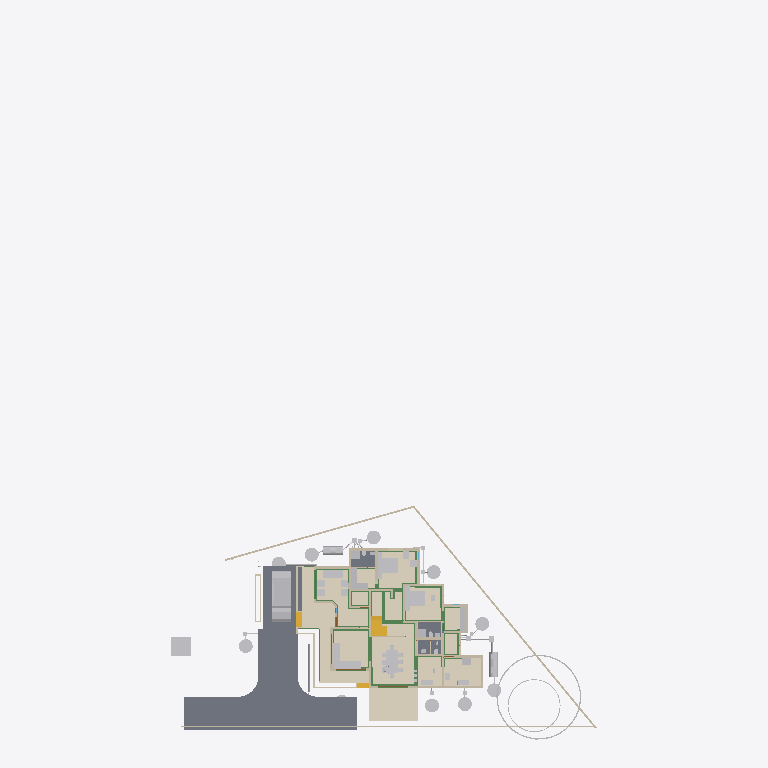
Plan cut of the same IFC building model at storey 'GFWall' (level 0.00 m, cut at 1.40 m), seen from above with north up, elements coloured by IFC class (only those large enough to see are counted): 41 other elements (light grey), 32 walls (beige), 23 beams (green), 5 slabs (grey), 5 coverings (cream), 4 stair flights (yellow), 3 doors (brown). Cut surfaces are drawn darker.
Extent 43.3 m × 72.3 m × 25.5 m (x, y, z). Storeys (13): 00 at 0.00 m; AC at 0.00 m; Plumbing at 0.00 m; Footing at 0.00 m; Verandah at 0.00 m; GFWall at 0.00 m; schedule at 0.00 m; GF at 0.45 m; Electrical at 1.20 m; GFLintel at 2.55 m; FF at 3.60 m; FFLintel at 5.80 m; SF at 6.45 m. Elements (1157): 267 IfcWall, 186 IfcBeam, 126 IfcColumn, 112 IfcPipeSegment, 51 IfcFurniture, 45 IfcDoor, 45 IfcWindow, 42 IfcSwitchingDevice, 31 IfcLamp, 27 IfcSlab, 24 IfcOutlet, 21 IfcRailing.

HEADER;
FILE_DESCRIPTION(('ViewDefinition[DesignTransferView]'),'2;1');
FILE_NAME('AnilIFC.ifc','2025-10-20T16:58:28+05:30',('Arunarchitect','arunmr801@gmail.com'),('',''),'IfcOpenShell 0.8.3-post1','Bonsai 0.8.3-post1','Nobody');
FILE_SCHEMA(('IFC4X3'));
ENDSEC;
DATA;
#1=IFCPROJECT('0$WNUybvfAYORhaB4XNFsz',$,'My Project',$,$,$,$,(#14,#26),#9);
#30=IFCSITE('3M0IN1zgbAER3qQbvbHEyN',$,'My Site',$,$,#21593,$,$,$,$,$,$,$,$);
#2446=IFCSITE('1Q_c7uVcTCngKTLSlSECoW',$,'Site',$,$,#21603,#2459,$,$,$,$,$,$,$);
#36=IFCBUILDING('1$IA7hdqP7iPKszbJPMQXv',$,'AnilBuilding',$,$,#21598,$,$,$,$,$,$);
#42=IFCBUILDINGSTOREY('2kIwN_l2HEff17hxWulS$t',$,'00',$,$,#21448,$,$,$,$);
#96=IFCBUILDINGSTOREY('1ytHU9NMr9xuhR6nOuParS',$,'GF',$,$,#259126,$,$,$,$);
#113=IFCBUILDINGSTOREY('02Wk4pOKz6S8OjqfsSxw3f',$,'FF',$,$,#212981,$,$,$,$);
#12120=IFCBUILDINGSTOREY('30jjxh13H5ZfRPWBSBUv3P',$,'GFLintel',$,$,#205699,$,$,$,$);
#63201=IFCBUILDINGSTOREY('29$z2S3$n8RvRPKj7iW$sZ',$,'SF',$,$,#63429,$,$,$,$);
#254164=IFCBUILDINGSTOREY('0hSkQ7R7j6iwbn$mabHG_z',$,'AC',$,$,#254180,$,$,$,$);
#254475=IFCBUILDINGSTOREY('17e8_SOoX1N969VhM7p27j',$,'Plumbing',$,$,#254491,$,$,$,$);
#276300=IFCBUILDINGSTOREY('2Qmj$XeZb8nw_ZcmXcYRB7',$,'FFLintel',$,$,#276326,$,$,$,$);
#292157=IFCBUILDINGSTOREY('1BrinBLvn9VPZ2DwTGsjMK',$,'Footing',$,$,#292173,$,$,$,$);
#293765=IFCBUILDINGSTOREY('3pVexKP5P8iukW5Nd8aFrc',$,'Verandah',$,$,#293781,$,$,$,$);
#297723=IFCBUILDINGSTOREY('2pr7wGpJ56cP6TafPwDVS2',$,'GFWall',$,$,#297739,$,$,$,$);
#310266=IFCBUILDINGSTOREY('1nR_hxgln2egxOZBXRaUnL',$,'schedule',$,$,#310282,$,$,$,$);
#316611=IFCBUILDINGSTOREY('2LRAlnEnr8vBpshAssS5bz',$,'Electrical',$,$,#318048,$,$,$,$);
#102656=IFCSLAB('0PC2wOFKfA58MASSpvqWe1',$,'Slab',$,$,#260181,#102677,$,$);
#262073=IFCCOVERING('30fSC4O5j3CB$Dk5H7lFs0',$,'Covering.002',$,$,#351506,#262087,$,$);
#277722=IFCCOVERING('2qKwhCDGX0KgYMPSj_J_bq',$,'Covering.001',$,$,#277771,#277738,$,$);
#277772=IFCCOVERING('3MYM6S3Jf0_O8wl3_PMk7D',$,'Covering.001',$,$,#277855,#277788,$,$);
#97782=IFCSLAB('2H_RNqbb95NBqUBEz4KwU3',$,'Slab',$,$,#297238,#97803,$,$);
#9759=IFCVEHICLE('1oADfEVWn0tPCUY0EM8eBG',$,'Vehicle',$,$,#44509,#9791,$,$);
#14987=IFCWALL('3QvJTaeo13jR4q00Btfvpq',$,'Wall',$,$,#70690,#14998,$,$);
#15105=IFCWALL('2$tbsWQJT3PftHdFdSZRzF',$,'Wall',$,$,#299408,#15116,$,$);
#245824=IFCEARTHWORKSCUT('3BB3EOeNDBbh3wKPIfxmm_',$,'test',$,$,#245839,#245834,$,.BASE_EXCAVATION.);
#342427=IFCCOVERING('3Ja9gY2aD49xtrU4yyEjR$',$,'Covering',$,$,#342466,#342438,$,$);
#25612=IFCFURNITURE('2akChVyKvEohXfhOaKw10T',$,'Furniture',$,$,#259196,#25644,$,$);
#14884=IFCWALL('0MuvIxI8bFFxmzWw1hEsL7',$,'Wall',$,$,#70633,#14890,$,$);
#76381=IFCGEOGRAPHICELEMENT('2pfiLi3vv79x_8U6RE3CYp',$,'GeographicElement',$,$,#76413,#76449,$,$);
#25270=IFCFURNITURE('1LH09B9mjBF9cFS_bJydOX',$,'Furniture',$,$,#332405,#25301,$,$);
#18777=IFCFURNITURE('1aP3zeWsL0ZQXEuRipuWXs',$,'Furniture',$,$,#331035,#328914,$,$);
#260886=IFCSLAB('0bDQP6tcn4Og7Qe7jnH8Ym',$,'Slab',$,$,#297213,#260897,$,$);
#306840=IFCFURNITURE('36fJsTb99Eyh2vWH1pKTwS',$,'Furniture',$,$,#342541,#306839,$,$);
#261115=IFCSLAB('22RkFxv3DEL8I9nMeh78Jw',$,'Slab',$,$,#297178,#261126,$,$);
#341357=IFCCOVERING('3467yPte9AhfGrgxN2c88g',$,'Covering',$,$,#367991,#341372,$,$);
#261084=IFCSLAB('2seLeMeHD9zgkmalz8MFZW',$,'Slab',$,$,#297173,#261095,$,$);
#188=IFCWALL('1PzxetMNn7avsyHCxKbrs1',$,'Wall',$,$,#297940,#199,$,$);
#153032=IFCBEAM('0Lg9H3X11CLvuYUlttgRuM',$,'Beam',$,$,#293039,#153043,$,$);
#604=IFCWALL('0vQHFjq6DDjRfeuf4$xxQH',$,'Wall',$,$,#297780,#615,$,$);
#17628=IFCFURNITURE('17qZxJfnjAUwxgeyWuttn3',$,'Furniture',$,$,#259161,#17627,$,$);
#351490=IFCSTAIRFLIGHT('3EppzatP9FdO4c4AJZih_4',$,'StairFlight',$,$,#351501,#351489,$,3,2,0.149999996026357,0.100000001490116,.STRAIGHT.);
#284019=IFCTANK('3qRYh8yDL4d9WNkul5R4RQ',$,'Tank',$,$,#284038,#284188,$,$);
#255038=IFCWASTETERMINAL('3rfLcqKxX4Kf8swMGSeBcG',$,'WasteTerminal',$,$,#255070,#255049,$,$);
#255278=IFCWASTETERMINAL('286XWqxB1CQORdGIeRnK4U',$,'WasteTerminal',$,$,#255413,#255289,$,$);
#255010=IFCWASTETERMINAL('04n5z4SPz4qQLjx2oBzJTv',$,'WasteTerminal',$,$,#255037,#255021,$,$);
#280437=IFCWASTETERMINAL('0ACW8ZK3T9sgaU1NqdioGs',$,'WasteTerminal',$,$,#280464,#280448,$,$);
#309740=IFCWASTETERMINAL('2jDW2cXYnE$OMVBI7YaoBX',$,'WasteTerminal',$,$,#309805,#309751,$,$);
#309763=IFCWASTETERMINAL('0oHg7IQh15MB6n5T8_C62Y',$,'WasteTerminal',$,$,#309810,#309774,$,$);
#280652=IFCWASTETERMINAL('2_588ThEj9XPXM8Y8EhZzP',$,'WasteTerminal',$,$,#280694,#280663,$,$);
#299=IFCWALL('3YOHcsAdT3PO$57Bo2wlO0',$,'Wall',$,$,#297765,#310,$,$);
#25314=IFCFURNITURE('0Rgq7HzdzEhvU_dNff47Wu',$,'Furniture',$,$,#259191,#25343,$,$);
#309811=IFCWASTETERMINAL('2uVJUZjwn0LwzRVFqSxTma',$,'WasteTerminal',$,$,#309853,#309822,$,$);
#74869=IFCGEOGRAPHICELEMENT('3qyTpdBrLCaxCPBVEhKmZp',$,'GeographicElement',$,$,#76320,#74901,$,$);
#284039=IFCTANK('1p025r55j11QhHfJRz6BGC',$,'Tank',$,$,#309800,#284052,$,$);
#149790=IFCBEAM('1a$n3x3YjFg97HuR3xHsyR',$,'Beam',$,$,#292629,#149801,$,$);
#516=IFCWALL('0kHakQ$Fb8lPUKd_GxCfr6',$,'Wall',$,$,#297810,#527,$,$);
#10353=IFCSTAIRFLIGHT('2Zm0rZgTbDdgxMEp5bq$9_',$,'StairFlight',$,$,#341864,#10385,$,10,9,0.172699999809265,0.150000005960464,.STRAIGHT.);
#25122=IFCFURNITURE('0eMwo17SHA2AtkijqvowIK',$,'Furniture',$,$,#259281,#25153,$,$);
#57461=IFCWALL('22p$gjPlf4_fmH50hLiwEg',$,'Wall',$,$,#165724,#57472,$,$);
#280465=IFCWASTETERMINAL('1uBGk1gxzE9hTrqFRynQQB',$,'WasteTerminal',$,$,#280637,#280476,$,$);
#699=IFCWALL('1YEXD_311BPxR14yKIlEMz',$,'Wall',$,$,#297745,#710,$,$);
#423=IFCWALL('1yZ5GwNe15fArSzrc3cNGE',$,'Wall',$,$,#298005,#434,$,$);
#130=IFCWALL('04CHTr6Lj4wPvBnmyPYJ6Z',$,'Wall',$,$,#297815,#138,$,$);
#154183=IFCBEAM('0Yihe8znn258ntGVME035D',$,'Beam',$,$,#292524,#154194,$,$);
#36450=IFCWALL('1bzvSivc55Gu6ANT5eBo$k',$,'Wall',$,$,#328679,#36462,$,$);
#209645=IFCBEAM('33d3d9YYb0d9QQ2WCwOwLo',$,'Beam',$,$,#298212,#209656,$,$);
#454=IFCWALL('1cEUYXkQ18g8A2AkmtiTwk',$,'Wall',$,$,#297855,#465,$,$);
#268=IFCWALL('2RgLl6fRz15frDI_PC4t9e',$,'Wall',$,$,#297990,#279,$,$);
#252257=IFCPIPESEGMENT('1RqUWIGuv25gO4msIGhaL6',$,'PipeSegment',$,$,#309969,#252291,$,.FLEXIBLESEGMENT.);
#154273=IFCBEAM('1XRnEmK9H0BQ9w5Vz4gh4C',$,'Beam',$,$,#292359,#154284,$,$);
#153666=IFCBEAM('0MIPwZEUXATv$BBWagWbD4',$,'Beam',$,$,#292534,#153677,$,$);
#6545=IFCSTAIRFLIGHT('3mjK21MVj5Wxp88atmNL9l',$,'StairFlight',$,$,#60989,#6544,$,2,1,0.150000005960464,0.25,.STRAIGHT.);
#25161=IFCFURNITURE('3ia0j471fEl9_3EcPDtlMf',$,'Furniture',$,$,#259186,#29497,$,$);
#59003=IFCWALL('0QbKQ4QwXCE91xtueIIBH_',$,'Wall',$,$,#165935,#59014,$,$);
#154500=IFCBEAM('080XFfqrn6FfLsy8Inj5Im',$,'Beam',$,$,#292579,#154511,$,$);
#29358=IFCWALL('3U3_2IE6LES8tAXzbZT3By',$,'Wall',$,$,#297965,#29370,$,$);
#1217=IFCWALL('2Q5YCkzor9Ngjftvgr0hJV',$,'Wall',$,$,#297770,#1228,$,$);
#842=IFCWALL('3BP$Kj7eL8rfLzufr5wfXy',$,'Wall',$,$,#297980,#853,$,$);
#23313=IFCSANITARYTERMINAL('2AQwLasl50KvvqUmlCa0I7',$,'SanitaryTerminal',$,$,#260441,#23345,$,$);
#25356=IFCSANITARYTERMINAL('0DGlzq0Xv7KwIjCvA14zlk',$,'SanitaryTerminal',$,$,#260511,#25369,$,$);
#1440=IFCWALL('3GLM2Z4Pf1HOc7RaVPeooN',$,'Wall',$,$,#350515,#1451,$,$);
#82229=IFCWALL('1dZywMfXH8hBJcwgdnriym',$,'Wall',$,$,#297825,#82266,$,$);
#85080=IFCELECTRICAPPLIANCE('3r3ymMflv8O8jCD$O86PPW',$,'ElectricAppliance',$,$,#370268,#85111,$,$);
#1657=IFCWALL('1k5DFfksL0DBm8B9dpCj$F',$,'Wall',$,$,#297920,#1668,$,$);
#222626=IFCBEAM('0rFvcNLZ9CSuFVM_t9qACn',$,'Beam',$,$,#292444,#222637,$,$);
#252367=IFCPIPESEGMENT('0njwPSPkTE69uuxWTTWEwq',$,'PipeSegment',$,$,#254797,#252401,$,.FLEXIBLESEGMENT.);
#15970=IFCSTAIRFLIGHT('1zHrWCwoH2Gge8QEURBHHz',$,'StairFlight',$,$,#21483,#16200,$,2,1,0.150000005960464,0.25,.STRAIGHT.);
#19988=IFCWALL('1w6VKMxRj2hObZ_QLhIAvk',$,'Wall',$,$,#297910,#19999,$,$);
#22162=IFCFURNITURE('1HAj9Qqb15fxKqqLnUY5tx',$,'Furniture',$,$,#259171,#22194,$,$);
#22214=IFCFURNITURE('0KTzOcFqX39OX7TZqBe6XZ',$,'Furniture',$,$,#259176,#22227,$,$);
#142688=IFCBEAM('3jWxCzRf90ZA$ozhyG4v$5',$,'Beam',$,$,#292509,#142699,$,$);
#220591=IFCWALL('3GMSJZXA14vBkb5sJHOMvl',$,'Wall',$,$,#298035,#220628,$,$);
#305034=IFCFURNITURE('2HG$ZtyK9DS8mUgIARljZX',$,'Furniture',$,$,#368016,#305049,$,$);
#48854=IFCBEAM('3U47t32W1D9x3RIjIi17rc',$,'Beam',$,$,#259331,#48865,$,$);
#392=IFCWALL('3Qya9ZYJP97B1xsfIiUBer',$,'Wall',$,$,#297960,#403,$,$);
#143319=IFCBEAM('0V9DhTkjr258F91gdhn0vo',$,'Beam',$,$,#292479,#143330,$,$);
#1892=IFCWALL('2btlAvQzb6KvChKkPyT1tL',$,'Wall',$,$,#298065,#1903,$,$);
#22327=IFCFURNITURE('2JUXPztkjFqBln5k4xn9m1',$,'Furniture',$,$,#259166,#22340,$,$);
#22355=IFCFURNITURE('1ER_YDI7H04eJegewwbPZx',$,'Furniture',$,$,#259181,#22368,$,$);
#22388=IFCFURNITURE('31n1J_$I57pu5jDAm8k1r8',$,'Furniture',$,$,#259296,#22401,$,$);
#152267=IFCBEAM('0fm6yBtbr6jhrDshJ366vP',$,'Beam',$,$,#292179,#152278,$,$);
#22421=IFCFURNITURE('2zy8cDFfn09g6xCglxdYzf',$,'Furniture',$,$,#259301,#22434,$,$);
#149583=IFCBEAM('0jjyRdsLz72vam6tv77R1y',$,'Beam',$,$,#292904,#149594,$,$);
#1756=IFCWALL('1k48VKPdv0Vg_oNqsf$EZh',$,'Wall',$,$,#298060,#1767,$,$);
#38948=IFCWALL('0ipxxeBA962ABePks$Jpav',$,'Wall',$,$,#166017,#38979,$,$);
#150465=IFCBEAM('3oiz4vW992SAq93f3Yx8gc',$,'Beam',$,$,#292439,#150476,$,$);
#73000=IFCWALL('3z7g50jMX4Rh8$1_kKCMxL',$,'Wall',$,$,#165780,#73011,$,$);
#153439=IFCBEAM('3k4QZ9NhjDhQ7yUu3SdSim',$,'Beam',$,$,#292959,#153450,$,$);
#57537=IFCWALL('0RVWYaWSX1oeXNJZV9D28p',$,'Wall',$,$,#165897,#57548,$,$);
#113194=IFCWALL('1WVu$Hs8fEuOKpLmv8LTuy',$,'Wall',$,$,#298025,#113205,$,$);
#154605=IFCBEAM('3Jo_BB1Jn9lP79LVAgbguH',$,'Beam',$,$,#293009,#154616,$,$);
#149293=IFCBEAM('3WpXXyyJTEoeL1dkWbPu3Q',$,'Beam',$,$,#292589,#149304,$,$);
#304848=IFCFURNITURE('3vLfozTs56VO9aa8nlCLc4',$,'Furniture',$,$,#369868,#304863,$,$);
#248712=IFCDISTRIBUTIONCHAMBERELEMENT('3YPEoztXbA9geg6S_$dB01',$,'DistributionChamberElement',$,$,#309843,#248725,$,$);
#153761=IFCBEAM('0JE0A_M8D9_egBrIEG$q7Y',$,'Beam',$,$,#292859,#153772,$,$);
#368017=IFCELECTRICAPPLIANCE('0mfaMXaQD0IAUjg5OiJCQx',$,'ElectricAppliance',$,$,#368613,#368306,$,$);
#150004=IFCBEAM('0Wq3PonavD4woKKxMkERIJ',$,'Beam',$,$,#292699,#150015,$,$);
#150491=IFCBEAM('2osefDFyT39RvPBFJKNEEC',$,'Beam',$,$,#292939,#150502,$,$);
#351163=IFCWALL('2zhWBsvuH7CvvQjAQ0cXt9',$,'Wall',$,$,#351221,#351162,$,$);
#202652=IFCBEAM('2dpWw$1ijB2hyQRYzBJDTk',$,'Beam',$,$,#292324,#202663,$,$);
#945=IFCWALL('3f0b5i_z5A1wo_s5RrCXKn',$,'Wall',$,$,#297870,#956,$,$);
#144803=IFCBEAM('2OuRUCzhHE8fZp3WokZlnr',$,'Beam',$,$,#292319,#144814,$,$);
#142134=IFCBEAM('14qZT0W4L2H8jVZf6E8d6q',$,'Beam',$,$,#293014,#142145,$,$);
#12250=IFCDOOR('2BRBKprhj7ox11yrDLu5ws',$,'Door',$,$,#347493,#36046,'14',$,$,$,$,$);
#246447=IFCDISTRIBUTIONCHAMBERELEMENT('20xH3CzrT2FQRYxMcWb88O',$,'DistributionChamberElement',$,$,#254857,#246460,$,$);
#248693=IFCDISTRIBUTIONCHAMBERELEMENT('1$jVvaEZ9EAAI$Eo1I7z1v',$,'DistributionChamberElement',$,$,#309838,#248706,$,$);
#252998=IFCDISTRIBUTIONCHAMBERELEMENT('2tOGDYxxD48BmFsFs$LazS',$,'DistributionChamberElement',$,$,#254837,#253011,$,$);
#345679=IFCDOOR('2bedH1PezAq81aXx68$$D5',$,'Door',$,$,#346937,#345687,$,$,$,$,$,$);
#345601=IFCDOOR('1iZkmp$6H4KOx_6AYWPvEY',$,'Door',$,$,#346910,#364572,$,$,$,$,$,$);
ENDSEC;
